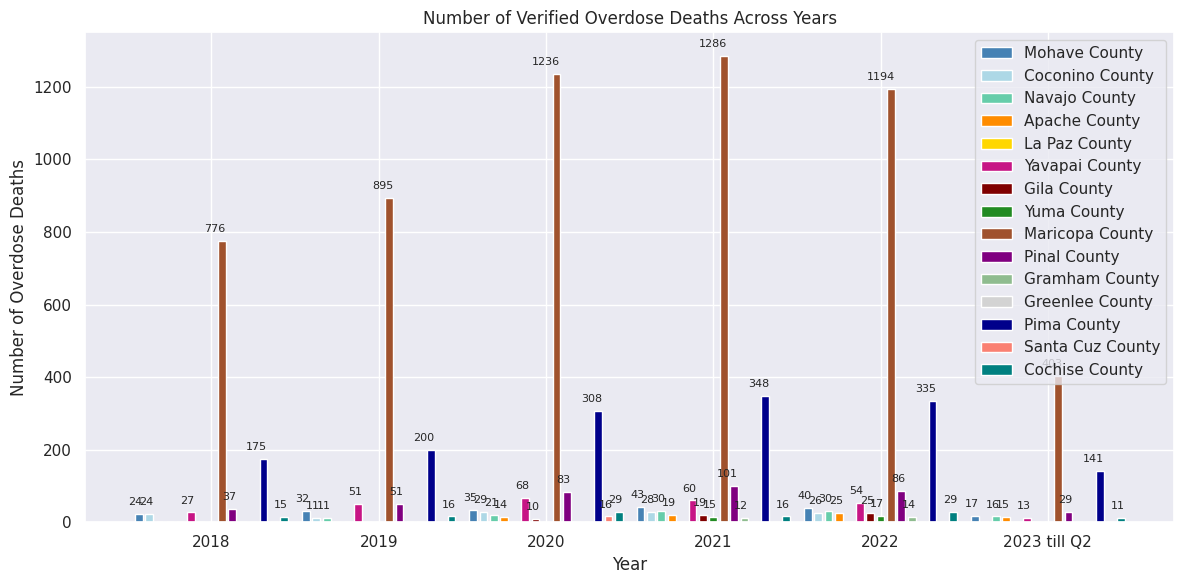

Generate this figure with matplotlib:
import pandas as pd
import numpy as np
import matplotlib.pyplot as plt
import seaborn as sns
sns.set()

data = {
    "2018": {
        "Verified Overdose Deaths": 1116,
        "Mohave County": {
            "Number of Overdose Deaths": 24,
        },
        "Coconino County": {
            "Number of Overdose Deaths": 24,
        },
        "Navajo County": {
            "Number of Overdose Deaths": 0,
        },
        "Apache County": {
            "Number of Overdose Deaths": 0,
        },
        "La Paz County": {
            "Number of Overdose Deaths": 0,
        },
        "Yavapai County": {
            "Number of Overdose Deaths": 27,
        },
        "Gila County": {
            "Number of Overdose Deaths": 0,
        },
        "Yuma County": {
            "Number of Overdose Deaths": 0,
        },
        "Maricopa County": {
            "Number of Overdose Deaths": 776,
        },
        "Pinal County": {
            "Number of Overdose Deaths": 37,
        },
        "Gramham County": {
            "Number of Overdose Deaths": 0,
        },
        "Greenlee County": {
            "Number of Overdose Deaths": 0,
        },
        "Pima County": {
            "Number of Overdose Deaths": 175,
        },
        "Santa Cuz County": {
            "Number of Overdose Deaths": 0,
        },
        "Cochise County": {
            "Number of Overdose Deaths": 15,
        },
    },
    "2019": {
        "Verified Overdose Deaths": 1294,
        "Mohave County": {
            "Number of Overdose Deaths": 32,
        },
        "Coconino County": {
            "Number of Overdose Deaths": 11,
        },
        "Navajo County": {
            "Number of Overdose Deaths": 11,
        },
        "Apache County": {
            "Number of Overdose Deaths": 0,
        },
        "La Paz County": {
            "Number of Overdose Deaths": 0,
        },
        "Yavapai County": {
            "Number of Overdose Deaths": 51,
        },
        "Gila County": {
            "Number of Overdose Deaths": 0,
        },
        "Yuma County": {
            "Number of Overdose Deaths": 0,
        },
        "Maricopa County": {
            "Number of Overdose Deaths": 895,
        },
        "Pinal County": {
            "Number of Overdose Deaths": 51,
        },
        "Gramham County": {
            "Number of Overdose Deaths": 0,
        },
        "Greenlee County": {
            "Number of Overdose Deaths": 0,
        },
        "Pima County": {
            "Number of Overdose Deaths": 200,
        },
        "Santa Cuz County": {
            "Number of Overdose Deaths": 0,
        },
        "Cochise County": {
            "Number of Overdose Deaths": 16,
        },
    },
    "2020": {
        "Verified Overdose Deaths": 1886,
        "Mohave County": {
            "Number of Overdose Deaths": 35,
        },
        "Coconino County": {
            "Number of Overdose Deaths": 29,
        },
        "Navajo County": {
            "Number of Overdose Deaths": 21,
        },
        "Apache County": {
            "Number of Overdose Deaths": 14,
        },
        "La Paz County": {
            "Number of Overdose Deaths": 0,
        },
        "Yavapai County": {
            "Number of Overdose Deaths": 68,
        },
        "Gila County": {
            "Number of Overdose Deaths": 10,
        },
        "Yuma County": {
            "Number of Overdose Deaths": 0,
        },
        "Maricopa County": {
            "Number of Overdose Deaths": 1236,
        },
        "Pinal County": {
            "Number of Overdose Deaths": 83,
        },
        "Gramham County": {
            "Number of Overdose Deaths": 0,
        },
        "Greenlee County": {
            "Number of Overdose Deaths": 0,
        },
        "Pima County": {
            "Number of Overdose Deaths": 308,
        },
        "Santa Cuz County": {
            "Number of Overdose Deaths": 16,
        },
        "Cochise County": {
            "Number of Overdose Deaths": 29,
        },
    },
    "2021": {
        "Verified Overdose Deaths": 2015,
        "Mohave County": {
            "Number of Overdose Deaths": 43,
        },
        "Coconino County": {
            "Number of Overdose Deaths": 28,
        },
        "Navajo County": {
            "Number of Overdose Deaths": 30,
        },
        "Apache County": {
            "Number of Overdose Deaths": 19,
        },
        "La Paz County": {
            "Number of Overdose Deaths": 0,
        },
        "Yavapai County": {
            "Number of Overdose Deaths": 60,
        },
        "Gila County": {
            "Number of Overdose Deaths": 19,
        },
        "Yuma County": {
            "Number of Overdose Deaths": 15,
        },
        "Maricopa County": {
            "Number of Overdose Deaths": 1286,
        },
        "Pinal County": {
            "Number of Overdose Deaths": 101,
        },
        "Gramham County": {
            "Number of Overdose Deaths": 12,
        },
        "Greenlee County": {
            "Number of Overdose Deaths": 0,
        },
        "Pima County": {
            "Number of Overdose Deaths": 348,
        },
        "Santa Cuz County": {
            "Number of Overdose Deaths": 0,
        },
        "Cochise County": {
            "Number of Overdose Deaths": 16,
        },
    },
    "2022": {
        "Verified Overdose Deaths": 1927,
        "Mohave County": {
            "Number of Overdose Deaths": 40,
        },
        "Coconino County": {
            "Number of Overdose Deaths": 26,
        },
        "Navajo County": {
            "Number of Overdose Deaths": 30,
        },
        "Apache County": {
            "Number of Overdose Deaths": 25,
        },
        "La Paz County": {
            "Number of Overdose Deaths": 0,
        },
        "Yavapai County": {
            "Number of Overdose Deaths": 54,
        },
        "Gila County": {
            "Number of Overdose Deaths": 25,
        },
        "Yuma County": {
            "Number of Overdose Deaths": 17,
        },
        "Maricopa County": {
            "Number of Overdose Deaths": 1194,
        },
        "Pinal County": {
            "Number of Overdose Deaths": 86,
        },
        "Gramham County": {
            "Number of Overdose Deaths": 14,
        },
        "Greenlee County": {
            "Number of Overdose Deaths": 0,
        },
        "Pima County": {
            "Number of Overdose Deaths": 335,
        },
        "Santa Cuz County": {
            "Number of Overdose Deaths": 0,
        },
        "Cochise County": {
            "Number of Overdose Deaths": 29,
        },
    },
    "2023 till Q2": {
        "Verified Overdose Deaths": 683,
        "Mohave County": {
            "Number of Overdose Deaths": 17,
        },
        "Coconino County": {
            "Number of Overdose Deaths": 0,
        },
        "Navajo County": {
            "Number of Overdose Deaths": 16,
        },
        "Apache County": {
            "Number of Overdose Deaths": 15,
        },
        "La Paz County": {
            "Number of Overdose Deaths": 0,
        },
        "Yavapai County": {
            "Number of Overdose Deaths": 13,
        },
        "Gila County": {
            "Number of Overdose Deaths": 0,
        },
        "Yuma County": {
            "Number of Overdose Deaths": 0,
        },
        "Maricopa County": {
            "Number of Overdose Deaths": 403,
        },
        "Pinal County": {
            "Number of Overdose Deaths": 29,
        },
        "Gramham County": {
            "Number of Overdose Deaths": 0,
        },
        "Greenlee County": {
            "Number of Overdose Deaths": 0,
        },
        "Pima County": {
            "Number of Overdose Deaths": 141,
        },
        "Santa Cuz County": {
            "Number of Overdose Deaths": 0,
        },
        "Cochise County": {
            "Number of Overdose Deaths": 11,
        },
    },
}


colors = ['steelblue', 'lightblue', 'mediumaquamarine', 'darkorange', 'gold', 'mediumvioletred', 'maroon',
          'forestgreen', 'sienna', 'purple', 'darkseagreen', 'lightgray', 'darkblue', 'salmon', 'teal']


# Create a DataFrame from the dictionary
data_dict = []
for year, values in data.items():
    for drug, drug_data in values.items():
        if drug != "Verified Overdose Deaths":
            data_dict.append({
                "Year": year,
                "Drug": drug,
                "Number of Overdose Deaths": drug_data["Number of Overdose Deaths"],
                "Total events": values["Verified Overdose Deaths"]
            })
df = pd.DataFrame(data_dict)

# Calculate the positions of the bars and labels
years = df['Year'].unique()
drugs = df['Drug'].unique()
total_years = len(years)
total_drugs = len(drugs)
bar_width = 0.7 / total_drugs
spacing = bar_width / 3

fig, ax = plt.subplots(figsize=(12, 6))

for i, drug in enumerate(drugs):
    x = np.arange(total_years) + i * bar_width + i * spacing
    y = df[df['Drug'] == drug]['Number of Overdose Deaths']
    ax.bar(x, y, width=bar_width, label=drug, color=colors[i])

# Add labels to the bars
for i, drug in enumerate(drugs):
    x = np.arange(total_years) + i * bar_width + i * spacing
    y = df[df['Drug'] == drug]['Number of Overdose Deaths']
    for j, value in enumerate(y):
        if value != 0:  # Check if height is non-zero
            ax.annotate(f'{value}', (x[j] + bar_width / 2, value), xytext=(0, 5),
                        textcoords='offset points', ha='right', va='bottom', fontsize=8)

# Adjust the x-axis ticks and labels
ax.set_xticks(np.arange(total_years) + ((total_drugs - 1) * bar_width + (total_drugs - 1) * spacing) / 2)
ax.set_xticklabels(years)

plt.title('Number of Verified Overdose Deaths Across Years')
plt.xlabel('Year')
plt.ylabel('Number of Overdose Deaths')
plt.legend(loc='upper right')
plt.tight_layout()

plt.show()
